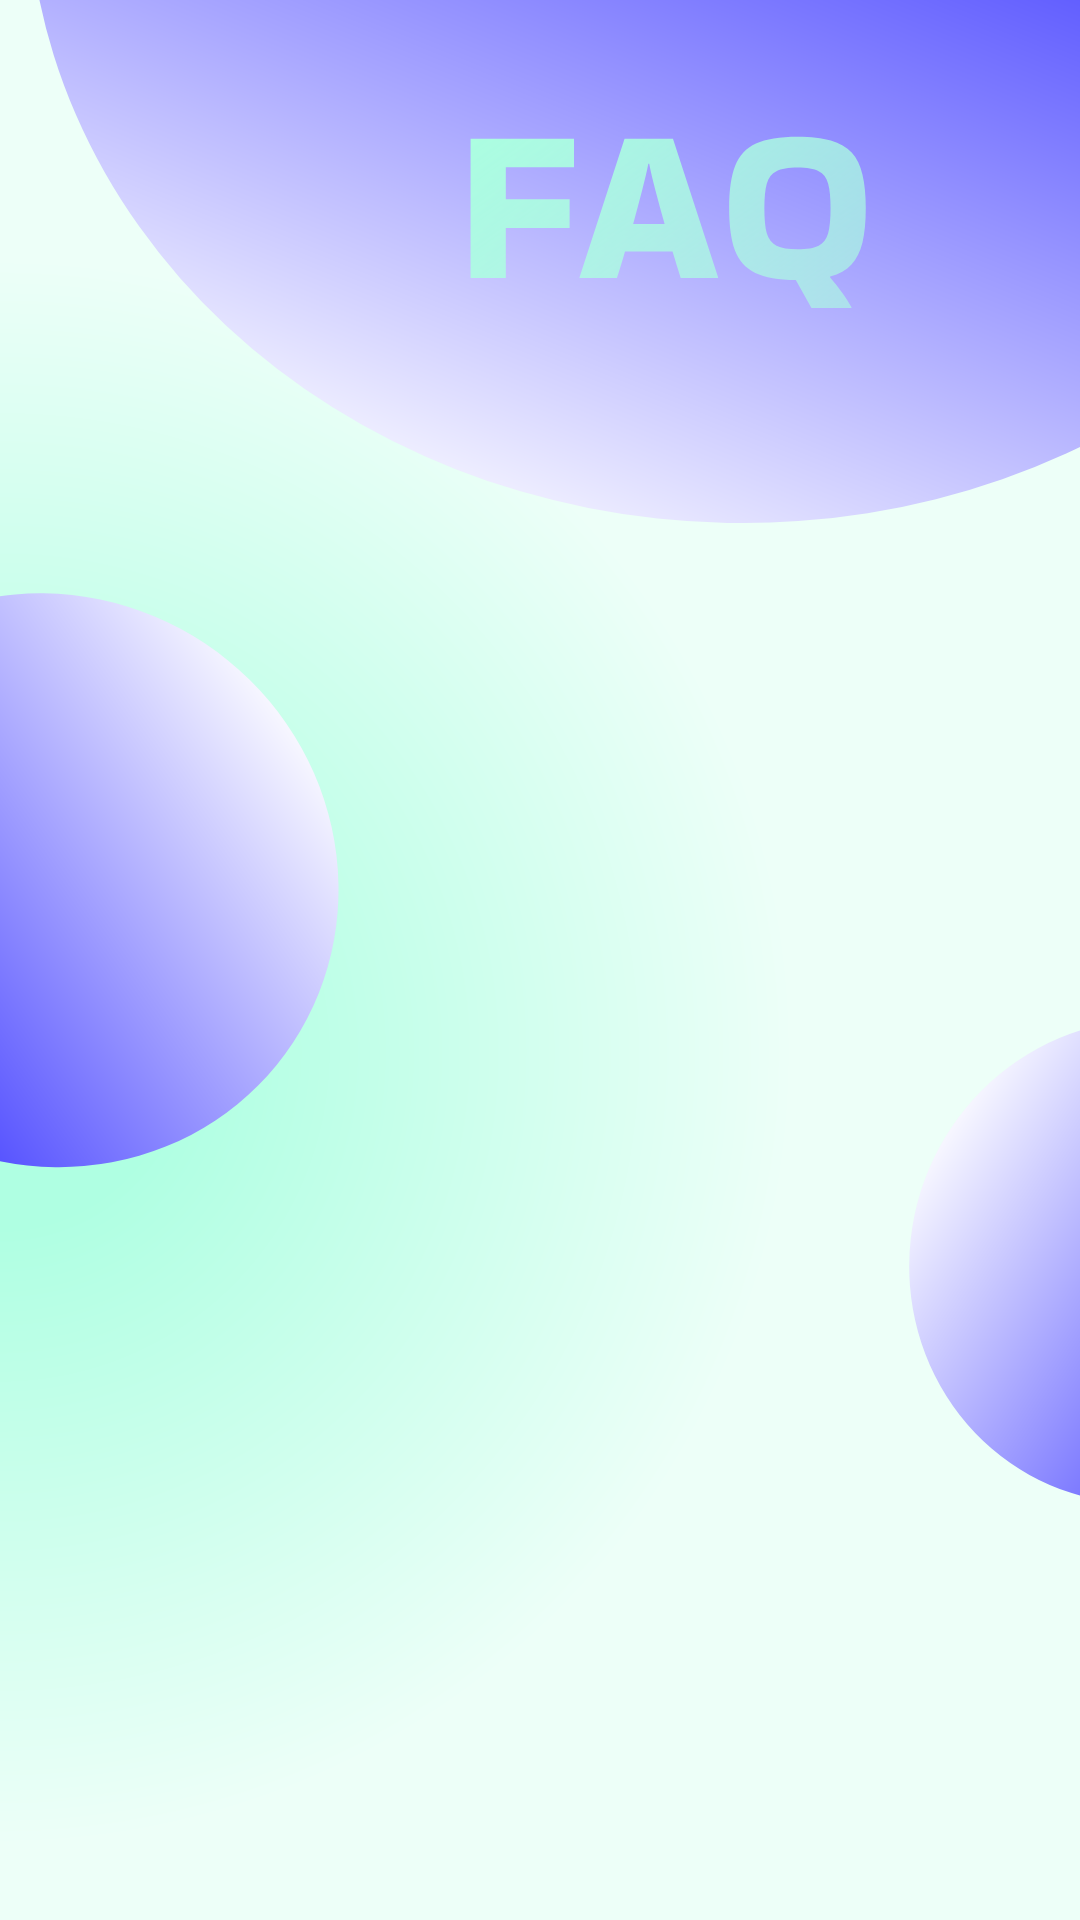

Here is an Android app screen rendered from its layout file. Give the layout XML and the strings, colors and styles it references.
<!-- AndroidManifest.xml: application theme Theme.FindYourselfInThePhoto -->
<!-- res/layout/fragment_faq.xml -->
<?xml version="1.0" encoding="utf-8"?>
<RelativeLayout xmlns:android="http://schemas.android.com/apk/res/android"
    xmlns:tools="http://schemas.android.com/tools"
    android:layout_width="match_parent"
    android:layout_height="match_parent"
    android:background="@drawable/faq_back"
    tools:context=".Fragments.FAQ">

</RelativeLayout>
<!-- resources referenced by this layout -->
<resources>
  <!-- drawable faq_back: vector/xml drawable (drawable, 4563 chars, omitted) -->
  <style name="Theme.FindYourselfInThePhoto" parent="Theme.MaterialComponents.DayNight.DarkActionBar">
          
          <item name="colorPrimary">@color/purple_500</item>
          <item name="colorPrimaryVariant">@color/purple_700</item>
          <item name="colorOnPrimary">@color/white</item>
          
          <item name="colorSecondary">@color/teal_200</item>
          <item name="colorSecondaryVariant">@color/teal_700</item>
          <item name="colorOnSecondary">@color/black</item>
          
          <item name="android:statusBarColor" tools:targetApi="l">?attr/colorPrimaryVariant</item>
          
          <item name="windowActionBar">false</item>
          <item name="windowNoTitle">true</item>
          <item name="android:windowFullscreen">true</item>
          <item name="colorAccent">@color/cursor</item>
      </style>
  <color name="purple_500">#FF6200EE</color>
  <color name="purple_700">#FF3700B3</color>
  <color name="white">#FFFFFFFF</color>
  <color name="teal_200">#FF03DAC5</color>
  <color name="teal_700">#FF018786</color>
  <color name="black">#FF000000</color>
  <color name="cursor">#8646F8</color>
</resources>
